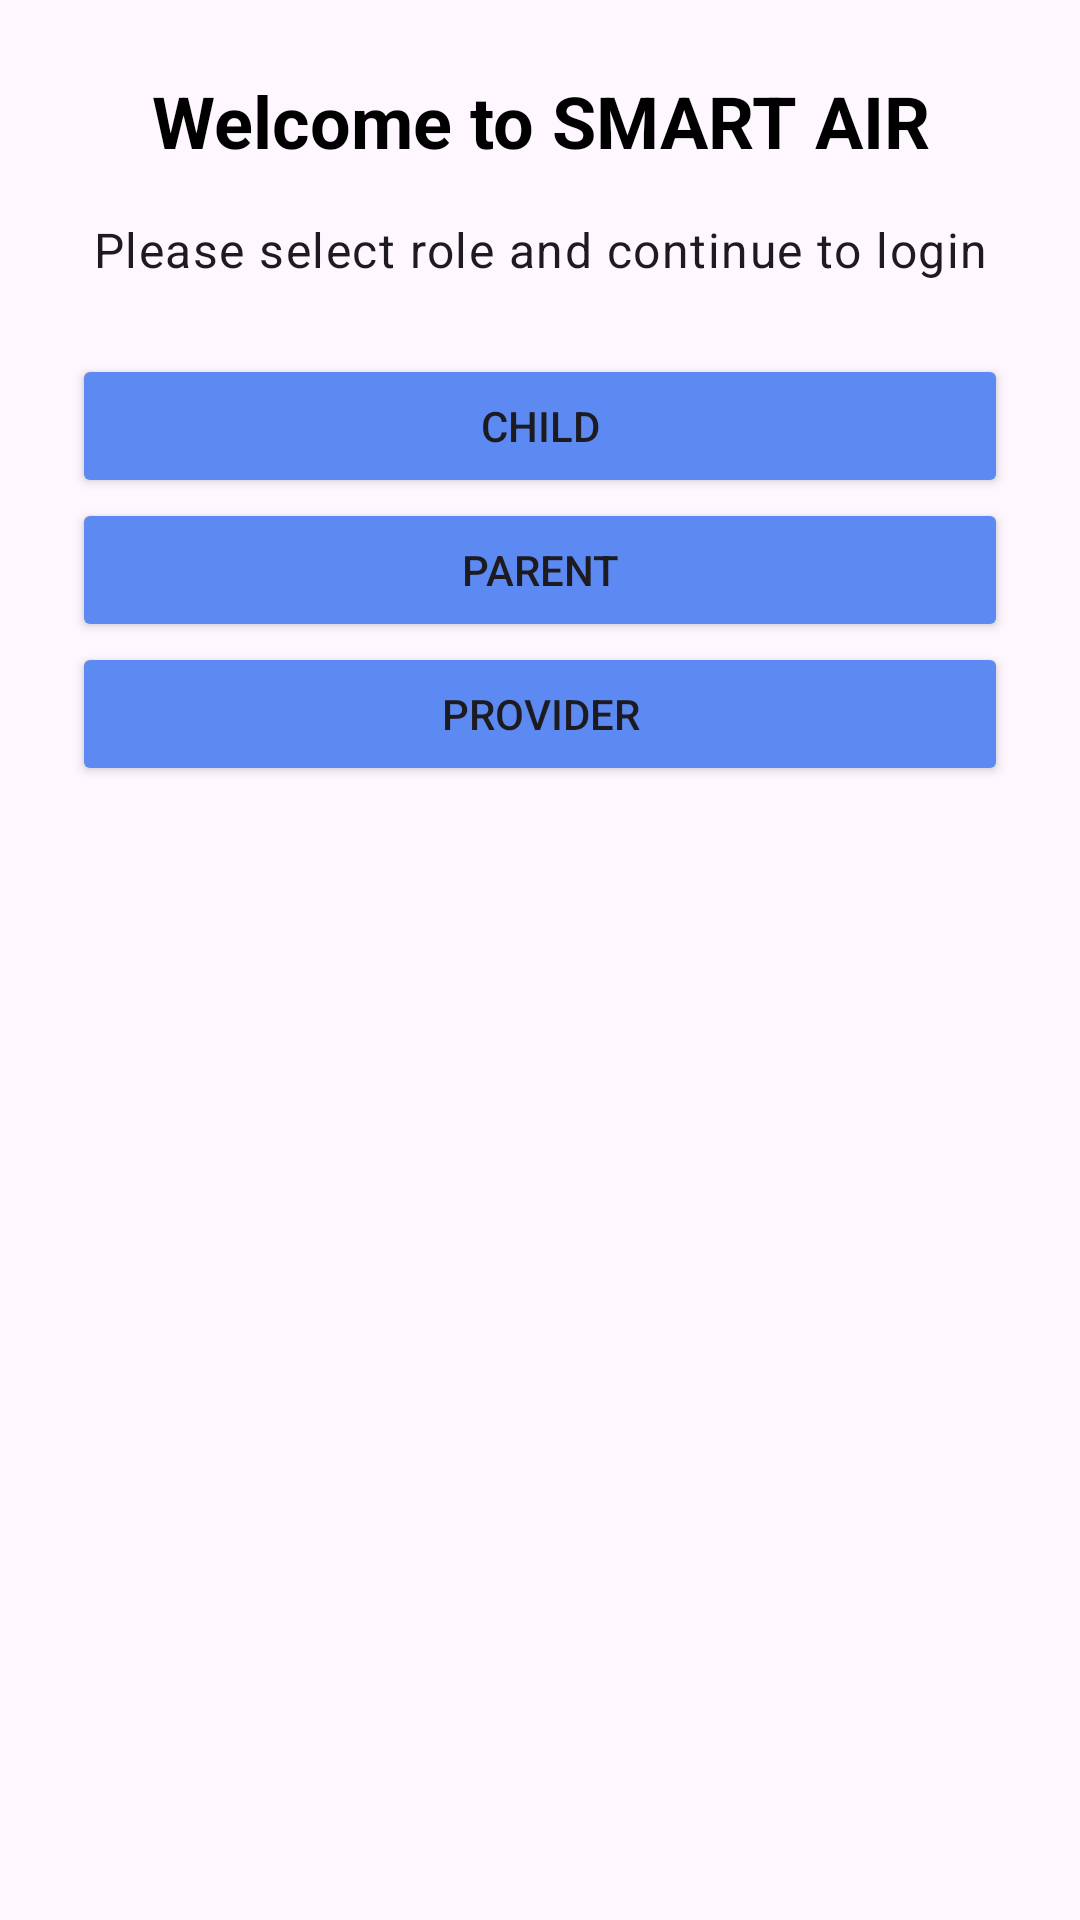

Here is an Android app screen rendered from its layout file. Give the layout XML and the strings, colors and styles it references.
<!-- AndroidManifest.xml: application theme Theme.CSCB07_Final_Project_SMARTAIR -->
<!-- res/layout/activity_role_launcher.xml -->
<?xml version="1.0" encoding="utf-8"?>
<LinearLayout xmlns:android="http://schemas.android.com/apk/res/android"
    xmlns:tools="http://schemas.android.com/tools"
    android:layout_width="match_parent"
    android:layout_height="match_parent"
    android:orientation="vertical"
    android:padding="@dimen/space_large"
    android:id="@+id/root"
    tools:context=".Presenters.MainActivityPresenter">

    <TextView
        android:id="@+id/role_title"
        android:layout_width="match_parent"
        android:layout_height="wrap_content"
        android:layout_marginBottom="@dimen/space_medium"
        android:gravity="center"
        android:text="Welcome to SMART AIR"
        android:textAppearance="?attr/textAppearanceHeadline5"
        android:textColor="@android:color/black"
        android:textStyle="bold" />

    <TextView
        android:id="@+id/role_intro"
        android:layout_width="match_parent"
        android:layout_height="wrap_content"
        android:layout_marginBottom="@dimen/space_large"
        android:gravity="center"
        android:text="Please select role and continue to login"
        android:textAppearance="?attr/textAppearanceBody1" />

    <Button
        android:id="@+id/child"
        android:layout_width="match_parent"
        android:layout_height="wrap_content"
        android:backgroundTint="#5C8AF2"
        android:text="Child" />

    <Button
        android:id="@+id/parent"
        android:layout_width="match_parent"
        android:layout_height="wrap_content"
        android:backgroundTint="#5C8AF2"
        android:text="Parent" />

    <Button
        android:id="@+id/provider"
        android:layout_width="match_parent"
        android:layout_height="wrap_content"
        android:backgroundTint="#5C8AF2"
        android:text="Provider" />

</LinearLayout>
<!-- resources referenced by this layout -->
<resources>
  <dimen name="space_large">24dp</dimen>
  <dimen name="space_medium">16dp</dimen>
  <style name="Theme.CSCB07_Final_Project_SMARTAIR" parent="Base.Theme.CSCB07_Final_Project_SMARTAIR" />
  <style name="Base.Theme.CSCB07_Final_Project_SMARTAIR" parent="Theme.Material3.DayNight.NoActionBar">
          
          
      </style>
</resources>
